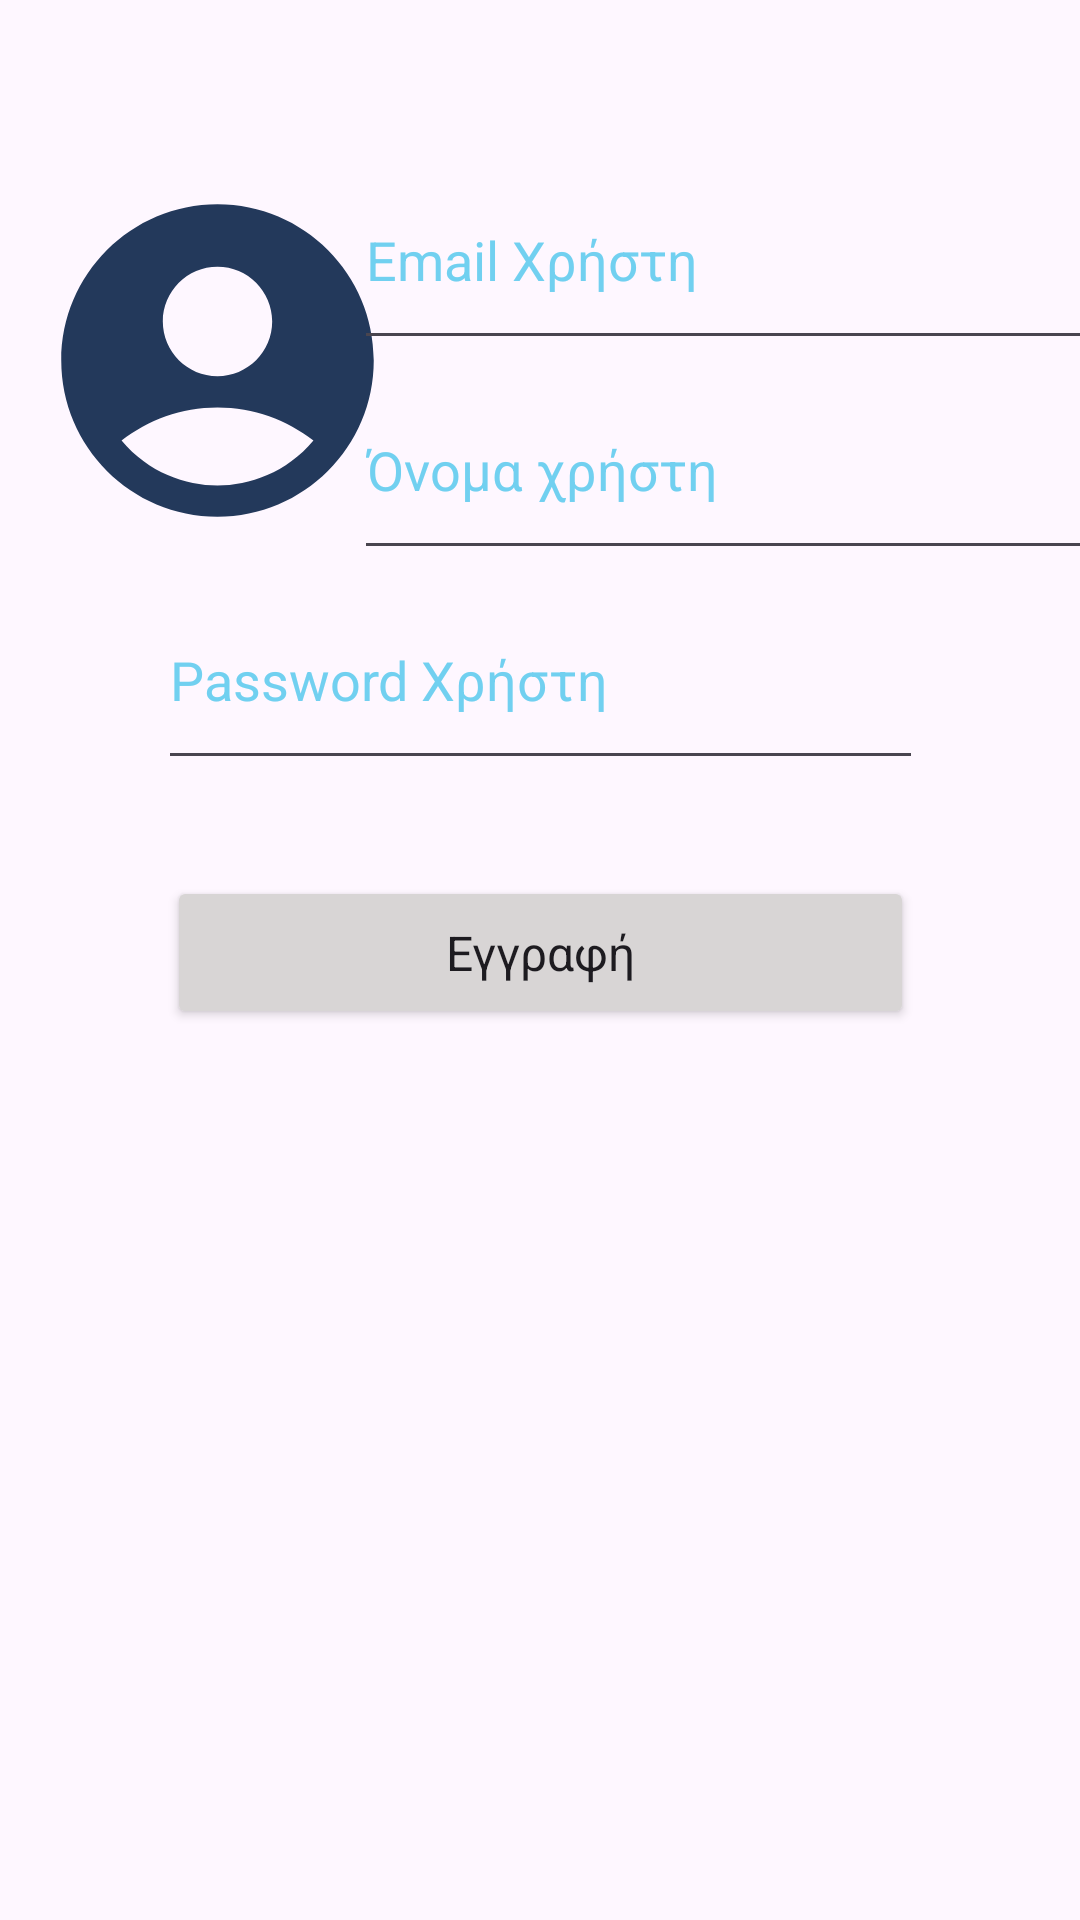

This screen was rendered from an Android layout file. Write that file and the resources it references.
<!-- AndroidManifest.xml: application theme Theme.Trash2Cash -->
<!-- res/layout/fragment_register2.xml -->
<?xml version="1.0" encoding="utf-8"?>
<FrameLayout xmlns:android="http://schemas.android.com/apk/res/android"
    xmlns:app="http://schemas.android.com/apk/res-auto"
    xmlns:tools="http://schemas.android.com/tools"
    android:layout_width="match_parent"
    android:layout_height="match_parent"
    android:backgroundTint="#535050"
    tools:context=".R1.RegisterUser">

    <androidx.constraintlayout.widget.ConstraintLayout
        android:layout_width="match_parent"
        android:layout_height="match_parent">

        <ImageView
            android:id="@+id/userImage"
            android:layout_width="125dp"
            android:layout_height="125dp"
            android:layout_marginStart="10dp"
            android:layout_marginTop="50dp"
            android:contentDescription="@string/profile_image"
            android:tag="empty"
            app:layout_constraintBottom_toTopOf="@+id/editTextTextPassword"
            app:layout_constraintStart_toStartOf="parent"
            app:layout_constraintTop_toTopOf="parent"
            app:srcCompat="@drawable/profile_icon" />

        <EditText
            android:id="@+id/editTextTextEmailAddress"
            android:layout_width="255dp"
            android:layout_height="70dp"
            android:layout_marginStart="20dp"
            android:layout_marginTop="50dp"
            android:layout_marginEnd="24dp"
            android:autofillHints="EmailAddress"
            android:ems="10"
            android:hint="@string/emailRegister"
            android:inputType="textEmailAddress"
            android:textColorHint="@color/blue"
            app:layout_constraintEnd_toEndOf="parent"
            app:layout_constraintStart_toEndOf="@+id/userImage"
            app:layout_constraintTop_toTopOf="parent" />

        <EditText
            android:id="@+id/editTextTextUserName"
            android:layout_width="255dp"
            android:layout_height="70dp"
            android:layout_marginStart="20dp"
            android:layout_marginEnd="24dp"
            android:autofillHints="EmailAddress"
            android:ems="10"
            android:hint="@string/userNameRegister"
            android:inputType="textEmailAddress"
            android:textColorHint="@color/blue"
            app:layout_constraintEnd_toEndOf="parent"
            app:layout_constraintStart_toEndOf="@+id/userImage"
            app:layout_constraintTop_toBottomOf="@+id/editTextTextEmailAddress" />

        <EditText
            android:id="@+id/editTextTextPassword"
            android:layout_width="255dp"
            android:layout_height="70dp"
            android:layout_marginStart="24dp"
            android:layout_marginEnd="24dp"
            android:autofillHints="Password"
            android:ems="10"
            android:hint="@string/passwordRegister"
            android:inputType="textPassword"
            android:textColorHint="@color/blue"
            app:layout_constraintEnd_toEndOf="parent"
            app:layout_constraintStart_toStartOf="parent"
            app:layout_constraintTop_toBottomOf="@+id/editTextTextUserName" />

        <Button
            android:id="@+id/registerBtn"
            android:layout_width="249dp"
            android:layout_height="51dp"
            android:layout_marginTop="32dp"
            android:backgroundTint="#D8D5D5"
            android:text="@string/RegisterString"
            android:textAppearance="@style/TextAppearance.AppCompat.Menu"
            app:cornerRadius="0dp"
            app:layout_constraintEnd_toEndOf="@+id/editTextTextPassword"
            app:layout_constraintStart_toStartOf="@+id/editTextTextPassword"
            app:layout_constraintTop_toBottomOf="@+id/editTextTextPassword"
            tools:ignore="RtlHardcoded" />

    </androidx.constraintlayout.widget.ConstraintLayout>
</FrameLayout>
<!-- resources referenced by this layout -->
<resources>
  <color name="blue">#71D0F0</color>
  <!-- drawable profile_icon (drawable) -->
  <vector android:height="24dp"
      android:viewportHeight="24" android:viewportWidth="24"
      android:width="24dp" xmlns:android="http://schemas.android.com/apk/res/android">
      <path android:fillColor="@color/dark_blue" android:pathData="M12,2C6.48,2 2,6.48 2,12s4.48,10 10,10s10,-4.48 10,-10S17.52,2 12,2zM12,6c1.93,0 3.5,1.57 3.5,3.5S13.93,13 12,13s-3.5,-1.57 -3.5,-3.5S10.07,6 12,6zM12,20c-2.03,0 -4.43,-0.82 -6.14,-2.88C7.55,15.8 9.68,15 12,15s4.45,0.8 6.14,2.12C16.43,19.18 14.03,20 12,20z"/>
  </vector>
  <string name="RegisterString">Εγγραφή</string>
  <string name="emailRegister">Email Χρήστη</string>
  <string name="passwordRegister">Password Χρήστη</string>
  <string name="profile_image">Profile Image</string>
  <string name="userNameRegister">Όνομα χρήστη</string>
  <style name="Theme.Trash2Cash" parent="Base.Theme.Trash2Cash" />
  <color name="dark_blue">#23395B</color>
  <style name="Base.Theme.Trash2Cash" parent="Theme.Material3.DayNight.NoActionBar">
          <item name="colorPrimary">@color/royal_blue</item>
          <item name="colorPrimaryVariant">@color/lightsky_blue</item>
          <item name="colorOnPrimary">@color/white</item>
  
          <item name="colorSecondary">@color/dark_blue</item>
          <item name="colorSecondaryVariant">@color/dark_blue_variant</item>
          <item name="colorOnSecondary">@color/white</item>
  
          <item name="android:textColorHighlight">@color/blue</item>
  
          <item name="bottomNavigationStyle">@style/BottomNavigationViewCustomStyle</item>
          <item name="itemActiveIndicatorStyle">@style/CustomIndicator</item>
  
          <item name="seekBarStyle">@style/customSeekBar</item>
      </style>
  <color name="royal_blue">#4169E1</color>
  <color name="lightsky_blue">#87CEFA</color>
  <color name="white">#FFFFFFFF</color>
  <color name="dark_blue_variant">#013e6e</color>
  <style name="BottomNavigationViewCustomStyle" parent="Widget.MaterialComponents.BottomNavigationView">
          <item name="colorPrimary">@color/royal_blue</item>
      </style>
  <style name="CustomIndicator" parent="Widget.Material3.BottomNavigationView.ActiveIndicator">
          <item name="android:color">@color/royal_transparent_blue</item>
       </style>
  <style name="customSeekBar" parent="Widget.AppCompat.SeekBar">
          <item name="android:progressBackgroundTint">@color/lightsky_transparent_blue</item>
          <item name="android:progressTint">@color/royal_blue</item>
          <item name="android:thumbTint">@color/dark_blue</item>
      </style>
  <color name="royal_transparent_blue">#124169E1</color>
  <color name="lightsky_transparent_blue">#9F87CEFA</color>
</resources>
